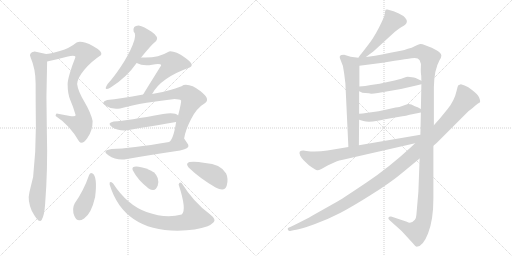
t = 0.00 s
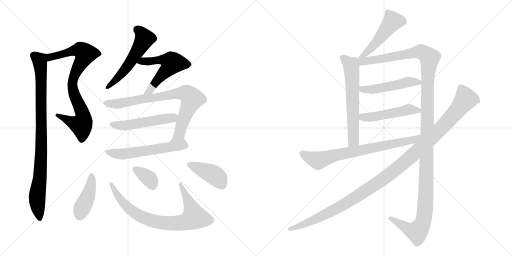
t = 2.87 s
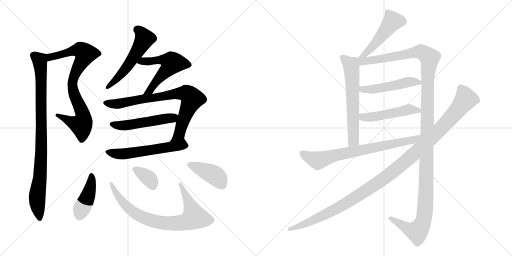
t = 5.75 s
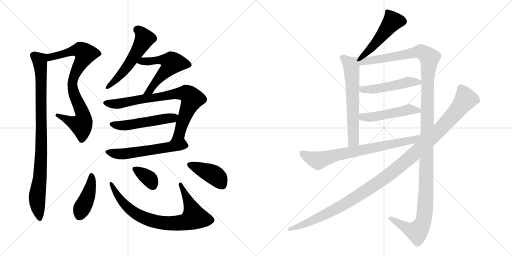
t = 8.62 s
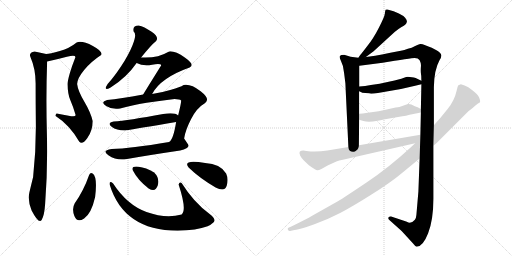
t = 11.49 s
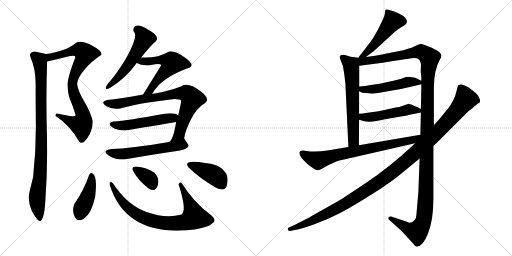
t = 14.36 s

The animated SVG that drew these frames (rendered in a browser with its animation timeline set to each time). Animation: 18 CSS @keyframes rules; one cycle of 14.36 s.

<svg version="1.1" viewBox="0 0 2048 1024" xmlns="http://www.w3.org/2000/svg">
  <g stroke="lightgray" stroke-dasharray="1,1" stroke-width="1" transform="scale(4, 4)">
    <line x1="0" y1="0" x2="256" y2="256"></line>
    <line x1="256" y1="0" x2="0" y2="256"></line>
    <line x1="128" y1="0" x2="128" y2="256"></line>
    <line x1="0" y1="128" x2="256" y2="128"></line>
    <line x1="256" y1="0" x2="512" y2="256"></line>
    <line x1="512" y1="0" x2="256" y2="256"></line>
    <line x1="384" y1="0" x2="384" y2="256"></line>
    <line x1="256" y1="128" x2="512" y2="128"></line>
  </g>
<g transform="scale(1, -1) translate(0, -850)">
   <style type="text/css">
    @keyframes keyframes0 {
      from {
       stroke: black;
       stroke-dashoffset: 823;
       stroke-width: 128;
       }
       73% {
       animation-timing-function: step-end;
       stroke: black;
       stroke-dashoffset: 0;
       stroke-width: 128;
       }
       to {
       stroke: black;
       stroke-width: 1024;
       }
       }
       #make-me-a-hanzi-animation-0 {
         animation: keyframes0 0.919759s both;
         animation-delay: 0.000000s;
         animation-timing-function: linear;
       }
    @keyframes keyframes1 {
      from {
       stroke: black;
       stroke-dashoffset: 923;
       stroke-width: 128;
       }
       75% {
       animation-timing-function: step-end;
       stroke: black;
       stroke-dashoffset: 0;
       stroke-width: 128;
       }
       to {
       stroke: black;
       stroke-width: 1024;
       }
       }
       #make-me-a-hanzi-animation-1 {
         animation: keyframes1 1.001139s both;
         animation-delay: 0.919759s;
         animation-timing-function: linear;
       }
    @keyframes keyframes2 {
      from {
       stroke: black;
       stroke-dashoffset: 545;
       stroke-width: 128;
       }
       64% {
       animation-timing-function: step-end;
       stroke: black;
       stroke-dashoffset: 0;
       stroke-width: 128;
       }
       to {
       stroke: black;
       stroke-width: 1024;
       }
       }
       #make-me-a-hanzi-animation-2 {
         animation: keyframes2 0.693522s both;
         animation-delay: 1.920898s;
         animation-timing-function: linear;
       }
    @keyframes keyframes3 {
      from {
       stroke: black;
       stroke-dashoffset: 556;
       stroke-width: 128;
       }
       64% {
       animation-timing-function: step-end;
       stroke: black;
       stroke-dashoffset: 0;
       stroke-width: 128;
       }
       to {
       stroke: black;
       stroke-width: 1024;
       }
       }
       #make-me-a-hanzi-animation-3 {
         animation: keyframes3 0.702474s both;
         animation-delay: 2.614420s;
         animation-timing-function: linear;
       }
    @keyframes keyframes4 {
      from {
       stroke: black;
       stroke-dashoffset: 799;
       stroke-width: 128;
       }
       72% {
       animation-timing-function: step-end;
       stroke: black;
       stroke-dashoffset: 0;
       stroke-width: 128;
       }
       to {
       stroke: black;
       stroke-width: 1024;
       }
       }
       #make-me-a-hanzi-animation-4 {
         animation: keyframes4 0.900228s both;
         animation-delay: 3.316894s;
         animation-timing-function: linear;
       }
    @keyframes keyframes5 {
      from {
       stroke: black;
       stroke-dashoffset: 514;
       stroke-width: 128;
       }
       63% {
       animation-timing-function: step-end;
       stroke: black;
       stroke-dashoffset: 0;
       stroke-width: 128;
       }
       to {
       stroke: black;
       stroke-width: 1024;
       }
       }
       #make-me-a-hanzi-animation-5 {
         animation: keyframes5 0.668294s both;
         animation-delay: 4.217122s;
         animation-timing-function: linear;
       }
    @keyframes keyframes6 {
      from {
       stroke: black;
       stroke-dashoffset: 566;
       stroke-width: 128;
       }
       65% {
       animation-timing-function: step-end;
       stroke: black;
       stroke-dashoffset: 0;
       stroke-width: 128;
       }
       to {
       stroke: black;
       stroke-width: 1024;
       }
       }
       #make-me-a-hanzi-animation-6 {
         animation: keyframes6 0.710612s both;
         animation-delay: 4.885416s;
         animation-timing-function: linear;
       }
    @keyframes keyframes7 {
      from {
       stroke: black;
       stroke-dashoffset: 422;
       stroke-width: 128;
       }
       58% {
       animation-timing-function: step-end;
       stroke: black;
       stroke-dashoffset: 0;
       stroke-width: 128;
       }
       to {
       stroke: black;
       stroke-width: 1024;
       }
       }
       #make-me-a-hanzi-animation-7 {
         animation: keyframes7 0.593424s both;
         animation-delay: 5.596028s;
         animation-timing-function: linear;
       }
    @keyframes keyframes8 {
      from {
       stroke: black;
       stroke-dashoffset: 791;
       stroke-width: 128;
       }
       72% {
       animation-timing-function: step-end;
       stroke: black;
       stroke-dashoffset: 0;
       stroke-width: 128;
       }
       to {
       stroke: black;
       stroke-width: 1024;
       }
       }
       #make-me-a-hanzi-animation-8 {
         animation: keyframes8 0.893717s both;
         animation-delay: 6.189452s;
         animation-timing-function: linear;
       }
    @keyframes keyframes9 {
      from {
       stroke: black;
       stroke-dashoffset: 349;
       stroke-width: 128;
       }
       53% {
       animation-timing-function: step-end;
       stroke: black;
       stroke-dashoffset: 0;
       stroke-width: 128;
       }
       to {
       stroke: black;
       stroke-width: 1024;
       }
       }
       #make-me-a-hanzi-animation-9 {
         animation: keyframes9 0.534017s both;
         animation-delay: 7.083169s;
         animation-timing-function: linear;
       }
    @keyframes keyframes10 {
      from {
       stroke: black;
       stroke-dashoffset: 411;
       stroke-width: 128;
       }
       57% {
       animation-timing-function: step-end;
       stroke: black;
       stroke-dashoffset: 0;
       stroke-width: 128;
       }
       to {
       stroke: black;
       stroke-width: 1024;
       }
       }
       #make-me-a-hanzi-animation-10 {
         animation: keyframes10 0.584473s both;
         animation-delay: 7.617186s;
         animation-timing-function: linear;
       }
    @keyframes keyframes11 {
      from {
       stroke: black;
       stroke-dashoffset: 492;
       stroke-width: 128;
       }
       62% {
       animation-timing-function: step-end;
       stroke: black;
       stroke-dashoffset: 0;
       stroke-width: 128;
       }
       to {
       stroke: black;
       stroke-width: 1024;
       }
       }
       #make-me-a-hanzi-animation-11 {
         animation: keyframes11 0.650391s both;
         animation-delay: 8.201659s;
         animation-timing-function: linear;
       }
    @keyframes keyframes12 {
      from {
       stroke: black;
       stroke-dashoffset: 631;
       stroke-width: 128;
       }
       67% {
       animation-timing-function: step-end;
       stroke: black;
       stroke-dashoffset: 0;
       stroke-width: 128;
       }
       to {
       stroke: black;
       stroke-width: 1024;
       }
       }
       #make-me-a-hanzi-animation-12 {
         animation: keyframes12 0.763509s both;
         animation-delay: 8.852050s;
         animation-timing-function: linear;
       }
    @keyframes keyframes13 {
      from {
       stroke: black;
       stroke-dashoffset: 1373;
       stroke-width: 128;
       }
       82% {
       animation-timing-function: step-end;
       stroke: black;
       stroke-dashoffset: 0;
       stroke-width: 128;
       }
       to {
       stroke: black;
       stroke-width: 1024;
       }
       }
       #make-me-a-hanzi-animation-13 {
         animation: keyframes13 1.367350s both;
         animation-delay: 9.615559s;
         animation-timing-function: linear;
       }
    @keyframes keyframes14 {
      from {
       stroke: black;
       stroke-dashoffset: 494;
       stroke-width: 128;
       }
       62% {
       animation-timing-function: step-end;
       stroke: black;
       stroke-dashoffset: 0;
       stroke-width: 128;
       }
       to {
       stroke: black;
       stroke-width: 1024;
       }
       }
       #make-me-a-hanzi-animation-14 {
         animation: keyframes14 0.652018s both;
         animation-delay: 10.982909s;
         animation-timing-function: linear;
       }
    @keyframes keyframes15 {
      from {
       stroke: black;
       stroke-dashoffset: 494;
       stroke-width: 128;
       }
       62% {
       animation-timing-function: step-end;
       stroke: black;
       stroke-dashoffset: 0;
       stroke-width: 128;
       }
       to {
       stroke: black;
       stroke-width: 1024;
       }
       }
       #make-me-a-hanzi-animation-15 {
         animation: keyframes15 0.652018s both;
         animation-delay: 11.634927s;
         animation-timing-function: linear;
       }
    @keyframes keyframes16 {
      from {
       stroke: black;
       stroke-dashoffset: 742;
       stroke-width: 128;
       }
       71% {
       animation-timing-function: step-end;
       stroke: black;
       stroke-dashoffset: 0;
       stroke-width: 128;
       }
       to {
       stroke: black;
       stroke-width: 1024;
       }
       }
       #make-me-a-hanzi-animation-16 {
         animation: keyframes16 0.853841s both;
         animation-delay: 12.286945s;
         animation-timing-function: linear;
       }
    @keyframes keyframes17 {
      from {
       stroke: black;
       stroke-dashoffset: 1193;
       stroke-width: 128;
       }
       80% {
       animation-timing-function: step-end;
       stroke: black;
       stroke-dashoffset: 0;
       stroke-width: 128;
       }
       to {
       stroke: black;
       stroke-width: 1024;
       }
       }
       #make-me-a-hanzi-animation-17 {
         animation: keyframes17 1.220866s both;
         animation-delay: 13.140786s;
         animation-timing-function: linear;
       }
</style>
<path d="M 316.5 284.5 Q 328.5 268.5 349.5 298.5 Q 370.5 327.5 370.5 366.5 Q 363.5 399.5 337.5 443.5 Q 311.5 487.5 308.5 514.5 Q 309.5 537.5 336.5 570.5 Q 363.5 603.5 404.5 630.5 Q 413.5 643.5 371.5 666.5 Q 328.5 688.5 306.5 680.5 Q 278.5 657.5 239.5 646.5 Q 199.5 634.5 184.5 634.5 C 154.5 630.5 159.5 598.5 188.5 604.5 Q 226.5 612.5 267.5 623.5 Q 307.5 633.5 300.5 618.5 Q 288.5 588.5 279.5 558.5 Q 270.5 527.5 270.5 514.5 Q 270.5 474.5 281.5 449.5 Q 292.5 424.5 302.5 390.5 Q 303.5 381.5 274.5 387.5 Q 244.5 393.5 226.5 396.5 Q 221.5 392.5 222.5 386.5 Q 278.5 350.5 316.5 284.5 Z" fill="lightgray"></path> 
<path d="M 184.5 634.5 Q 143.5 643.5 138.5 644.5 Q 112.5 639.5 122.5 620.5 Q 142.5 574.5 142.5 516.5 Q 142.5 445.5 143.5 343.5 Q 143.5 240.5 132.5 142.5 Q 124.5 110.5 117.5 80.5 Q 109.5 49.5 126.5 8.5 Q 155.5 -47.5 166.5 -29.5 Q 177.5 -11.5 180.5 34.5 Q 191.5 175.5 187.5 319.5 Q 183.5 462.5 188.5 604.5 C 189.5 633.5 189.5 633.5 184.5 634.5 Z" fill="lightgray"></path> 
<path d="M 554.5 748.5 Q 529.5 748.5 534.5 724.5 Q 548.5 713.5 530.5 670.5 Q 514.5 630.5 484.5 585.5 Q 454.5 540.5 430.5 514.5 Q 410.5 483.5 442.5 500.5 Q 506.5 540.5 546.5 598.5 L 564.5 620.5 Q 603.5 669.5 624.5 686.5 Q 637.5 702.5 606.5 723.5 Q 575.5 744.5 554.5 748.5 Z" fill="lightgray"></path> 
<path d="M 546.5 598.5 Q 572.5 584.5 608.5 591.5 Q 644.5 597.5 644.5 588.5 Q 602.5 521.5 572.5 472.5 C 556.5 446.5 593.5 448.5 608.5 474.5 Q 642.5 539.5 758.5 580.5 Q 781.5 590.5 740.5 619.5 Q 699.5 647.5 676.5 644.5 Q 626.5 615.5 564.5 620.5 C 534.5 622.5 519.5 610.5 546.5 598.5 Z" fill="lightgray"></path> 
<path d="M 572.5 472.5 Q 480.5 455.5 428.5 450.5 Q 399.5 441.5 424.5 426.5 Q 449.5 410.5 480.5 416.5 Q 525.5 429.5 586.5 439.5 Q 646.5 448.5 698.5 454.5 Q 718.5 454.5 724.5 448.5 Q 725.5 439.5 712.5 388.5 L 704.5 362.5 Q 693.5 292.5 676.5 282.5 C 658.5 258.5 730.5 267.5 736.5 296.5 Q 741.5 330.5 764.5 374.5 Q 786.5 418.5 820.5 438.5 Q 842.5 454.5 802.5 485.5 Q 762.5 516.5 734.5 510.5 Q 720.5 501.5 684.5 491.5 Q 648.5 480.5 608.5 474.5 L 572.5 472.5 Z" fill="lightgray"></path> 
<path d="M 712.5 388.5 Q 700.5 401.5 652.5 394.5 Q 511.5 368.5 454.5 364.5 Q 426.5 358.5 446.5 343.5 Q 466.5 328.5 498.5 328.5 Q 554.5 337.5 704.5 362.5 C 734.5 367.5 737.5 371.5 712.5 388.5 Z" fill="lightgray"></path> 
<path d="M 676.5 282.5 Q 520.5 256.5 446.5 254.5 Q 404.5 248.5 433.5 229.5 Q 462.5 209.5 496.5 212.5 Q 585.5 228.5 720.5 248.5 Q 761.5 257.5 752.5 272.5 Q 742.5 287.5 736.5 296.5 C 734.5 300.5 706.5 287.5 676.5 282.5 Z" fill="lightgray"></path> 
<path d="M 370.5 156.5 Q 361.5 162.5 356.5 150.5 Q 334.5 87.5 298.5 36.5 Q 286.5 14.5 297.5 -14.0 Q 308.5 -42.5 336.5 -23.5 Q 365.5 -3.5 380.5 62.5 Q 390.5 143.5 370.5 156.5 Z" fill="lightgray"></path> 
<path d="M 726.5 118.5 Q 717.5 124.5 714.5 112.5 Q 748.5 8.5 726.5 -7.5 Q 663.5 -25.5 586.0 2.5 Q 508.5 30.5 452.5 116.5 Q 436.5 129.5 438.5 112.5 Q 494.5 -71.5 710.5 -72.5 Q 786.5 -70.5 830.5 -54.5 Q 842.5 -50.5 854.5 -39.0 Q 866.5 -27.5 838.5 -5.5 Q 774.5 41.5 726.5 118.5 Z" fill="lightgray"></path> 
<path d="M 616.5 160.5 Q 583.5 179.5 554.5 183.0 Q 525.5 186.5 530.5 170.5 Q 550.5 130.5 594.5 96.5 Q 622.5 79.5 631.0 109.0 Q 639.5 138.5 616.5 160.5 Z" fill="lightgray"></path> 
<path d="M 862.5 100.5 Q 899.5 80.5 907.0 108.0 Q 914.5 135.5 904.5 156.5 Q 881.5 195.5 820.5 198.5 Q 727.5 213.5 754.5 180.5 Q 797.5 138.5 862.5 100.5 Z" fill="lightgray"></path> 
<path d="M 1463.5 622.0 L 1494.5 645.0 L 1578.5 722.0 Q 1591.5 733.0 1604.5 741.0 Q 1617.5 748.0 1621.5 752.0 Q 1626.5 756.0 1627.5 763.0 Q 1628.5 770.0 1620.5 779.0 Q 1612.5 788.0 1595.5 796.0 L 1574.5 805.0 L 1549.5 812.0 Q 1545.5 813.0 1542.5 811.0 Q 1540.5 808.0 1539.5 796.0 Q 1538.5 784.0 1515.5 739.0 Q 1492.5 694.0 1468.5 665.0 Q 1445.5 635.0 1442.5 632.0 Q 1439.5 629.0 1433.5 619.0 C 1417.5 594.0 1439.5 604.0 1463.5 622.0 Z" fill="lightgray"></path> 
<path d="M 1433.5 619.0 L 1402.5 623.0 L 1376.5 631.0 Q 1362.5 631.0 1359.5 626.0 Q 1356.5 621.0 1363.5 607.0 Q 1374.5 587.0 1376.5 557.0 L 1381.5 517.0 L 1393.5 262.0 C 1394.5 232.0 1435.5 239.0 1435.5 269.0 L 1436.5 371.0 L 1436.5 395.0 L 1436.5 485.0 L 1437.5 504.0 L 1437.5 587.0 C 1437.5 617.0 1437.5 618.0 1433.5 619.0 Z" fill="lightgray"></path> 
<path d="M 1735.5 349.0 L 1735.5 501.0 Q 1736.5 571.0 1758.5 610.0 Q 1765.5 621.0 1765.5 628.0 Q 1763.5 647.0 1698.5 670.0 Q 1688.5 675.0 1680.5 674.0 Q 1673.5 673.0 1660.5 666.0 Q 1647.5 658.0 1631.5 655.0 Q 1617.5 649.0 1603.5 647.0 L 1561.5 639.0 Q 1488.5 624.0 1463.5 622.0 C 1421.5 616.0 1392.5 581.0 1437.5 587.0 L 1530.5 599.0 L 1578.5 607.0 Q 1642.5 617.0 1645.5 617.0 Q 1671.5 622.0 1678.5 609.0 Q 1685.5 596.0 1683.5 582.0 Q 1682.5 567.0 1683.5 558.0 Q 1685.5 549.0 1685.5 527.0 L 1685.5 513.0 L 1683.5 414.0 L 1683.5 400.0 L 1681.5 311.0 L 1678.5 216.0 L 1673.5 83.0 L 1665.5 -10.0 Q 1664.5 -23.0 1659.5 -29.0 Q 1643.5 -48.0 1627.5 -37.0 L 1564.5 -16.0 Q 1557.5 -15.0 1554.5 -19.0 Q 1550.5 -25.0 1558.5 -31.0 L 1606.5 -74.0 L 1651.5 -123.0 Q 1660.5 -135.0 1666.5 -137.0 Q 1691.5 -137.0 1712.5 -83.0 Q 1733.5 -29.0 1733.5 55.0 L 1733.5 267.0 L 1735.5 349.0 Z" fill="lightgray"></path> 
<path d="M 1484.5 475.0 Q 1495.5 475.0 1511.5 478.0 L 1563.5 487.0 Q 1608.5 494.0 1660.5 507.0 L 1685.5 513.0 C 1704.5 518.0 1704.5 518.0 1685.5 527.0 L 1662.5 538.0 Q 1655.5 540.0 1647.5 541.0 L 1631.5 543.0 Q 1626.5 543.0 1613.5 538.0 Q 1600.5 533.0 1559.5 524.0 L 1518.5 515.0 L 1483.5 510.0 Q 1460.5 506.0 1437.5 504.0 C 1407.5 501.0 1409.5 498.0 1436.5 485.0 L 1443.5 482.0 Q 1445.5 479.0 1461.5 478.0 Q 1478.5 477.0 1484.5 475.0 Z" fill="lightgray"></path> 
<path d="M 1436.5 371.0 L 1453.5 366.0 Q 1473.5 359.0 1510.5 367.0 Q 1547.5 375.0 1551.5 375.0 L 1609.5 385.0 Q 1623.5 386.0 1638.5 391.0 L 1683.5 400.0 C 1702.5 404.0 1702.5 404.0 1683.5 414.0 L 1670.5 421.0 L 1659.5 425.0 Q 1642.5 435.0 1632.5 434.0 Q 1622.5 432.0 1614.5 428.0 L 1597.5 422.0 Q 1594.5 423.0 1551.5 413.0 L 1514.5 405.0 L 1470.5 399.0 Q 1448.5 395.0 1436.5 395.0 C 1406.5 394.0 1407.5 379.0 1436.5 371.0 Z" fill="lightgray"></path> 
<path d="M 1393.5 262.0 L 1309.5 248.0 Q 1264.5 241.0 1225.5 246.0 L 1213.5 248.0 Q 1203.5 248.0 1199.5 244.0 Q 1195.5 240.0 1200.5 228.0 Q 1205.5 218.0 1214.5 209.0 L 1235.5 189.0 Q 1264.5 168.0 1269.5 169.0 Q 1275.5 169.0 1285.5 174.0 L 1312.5 189.0 L 1345.5 204.0 Q 1355.5 208.0 1371.5 211.0 L 1660.5 277.0 C 1699.5 286.0 1711.5 316.0 1681.5 311.0 L 1435.5 269.0 L 1393.5 262.0 Z" fill="lightgray"></path> 
<path d="M 1858.5 508.0 L 1843.5 513.0 L 1833.5 509.0 Q 1830.5 506.0 1826.5 487.0 Q 1817.5 447.0 1790.5 414.0 L 1759.5 376.0 L 1735.5 349.0 L 1660.5 277.0 L 1643.5 261.0 Q 1554.5 179.0 1467.5 121.0 Q 1381.5 63.0 1351.5 45.0 L 1248.5 -13.0 Q 1226.5 -26.0 1167.5 -55.0 L 1153.5 -61.0 Q 1149.5 -63.0 1151.5 -69.0 Q 1155.5 -75.0 1160.5 -74.0 L 1173.5 -71.0 Q 1203.5 -67.0 1257.5 -47.0 Q 1312.5 -27.0 1360.5 -2.0 Q 1408.5 23.0 1484.5 71.0 Q 1560.5 118.0 1610.5 160.0 L 1678.5 216.0 L 1733.5 267.0 L 1746.5 278.0 L 1873.5 405.0 Q 1890.5 417.0 1900.5 427.0 Q 1910.5 436.0 1920.5 441.0 Q 1922.5 446.0 1916.5 460.0 Q 1910.5 473.0 1889.5 489.0 Q 1872.5 503.0 1858.5 508.0 Z" fill="lightgray"></path> 
      <clipPath id="make-me-a-hanzi-clip-0">
      <path d="M 316.5 284.5 Q 328.5 268.5 349.5 298.5 Q 370.5 327.5 370.5 366.5 Q 363.5 399.5 337.5 443.5 Q 311.5 487.5 308.5 514.5 Q 309.5 537.5 336.5 570.5 Q 363.5 603.5 404.5 630.5 Q 413.5 643.5 371.5 666.5 Q 328.5 688.5 306.5 680.5 Q 278.5 657.5 239.5 646.5 Q 199.5 634.5 184.5 634.5 C 154.5 630.5 159.5 598.5 188.5 604.5 Q 226.5 612.5 267.5 623.5 Q 307.5 633.5 300.5 618.5 Q 288.5 588.5 279.5 558.5 Q 270.5 527.5 270.5 514.5 Q 270.5 474.5 281.5 449.5 Q 292.5 424.5 302.5 390.5 Q 303.5 381.5 274.5 387.5 Q 244.5 393.5 226.5 396.5 Q 221.5 392.5 222.5 386.5 Q 278.5 350.5 316.5 284.5 Z" fill="lightgray"></path>
      </clipPath>
      <path clip-path="url(#make-me-a-hanzi-clip-0)" d="M 189.5 627.5 L 204.5 622.5 L 320.5 650.5 L 340.5 634.5 L 306.5 569.5 L 289.5 518.5 L 300.5 462.5 L 330.5 397.5 L 330.5 361.5 L 325.5 351.5 L 310.5 353.5 L 230.5 389.5 " fill="none" id="make-me-a-hanzi-animation-0" stroke-dasharray="695 1390" stroke-linecap="round"></path>

      <clipPath id="make-me-a-hanzi-clip-1">
      <path d="M 184.5 634.5 Q 143.5 643.5 138.5 644.5 Q 112.5 639.5 122.5 620.5 Q 142.5 574.5 142.5 516.5 Q 142.5 445.5 143.5 343.5 Q 143.5 240.5 132.5 142.5 Q 124.5 110.5 117.5 80.5 Q 109.5 49.5 126.5 8.5 Q 155.5 -47.5 166.5 -29.5 Q 177.5 -11.5 180.5 34.5 Q 191.5 175.5 187.5 319.5 Q 183.5 462.5 188.5 604.5 C 189.5 633.5 189.5 633.5 184.5 634.5 Z" fill="lightgray"></path>
      </clipPath>
      <path clip-path="url(#make-me-a-hanzi-clip-1)" d="M 135.5 629.5 L 158.5 608.5 L 165.5 533.5 L 164.5 215.5 L 148.5 68.5 L 158.5 -25.5 " fill="none" id="make-me-a-hanzi-animation-1" stroke-dasharray="795 1590" stroke-linecap="round"></path>

      <clipPath id="make-me-a-hanzi-clip-2">
      <path d="M 554.5 748.5 Q 529.5 748.5 534.5 724.5 Q 548.5 713.5 530.5 670.5 Q 514.5 630.5 484.5 585.5 Q 454.5 540.5 430.5 514.5 Q 410.5 483.5 442.5 500.5 Q 506.5 540.5 546.5 598.5 L 564.5 620.5 Q 603.5 669.5 624.5 686.5 Q 637.5 702.5 606.5 723.5 Q 575.5 744.5 554.5 748.5 Z" fill="lightgray"></path>
      </clipPath>
      <path clip-path="url(#make-me-a-hanzi-clip-2)" d="M 550.5 731.5 L 578.5 696.5 L 569.5 677.5 L 488.5 557.5 L 431.5 503.5 " fill="none" id="make-me-a-hanzi-animation-2" stroke-dasharray="417 834" stroke-linecap="round"></path>

      <clipPath id="make-me-a-hanzi-clip-3">
      <path d="M 546.5 598.5 Q 572.5 584.5 608.5 591.5 Q 644.5 597.5 644.5 588.5 Q 602.5 521.5 572.5 472.5 C 556.5 446.5 593.5 448.5 608.5 474.5 Q 642.5 539.5 758.5 580.5 Q 781.5 590.5 740.5 619.5 Q 699.5 647.5 676.5 644.5 Q 626.5 615.5 564.5 620.5 C 534.5 622.5 519.5 610.5 546.5 598.5 Z" fill="lightgray"></path>
      </clipPath>
      <path clip-path="url(#make-me-a-hanzi-clip-3)" d="M 555.5 600.5 L 650.5 611.5 L 687.5 598.5 L 628.5 530.5 L 600.5 488.5 L 578.5 476.5 " fill="none" id="make-me-a-hanzi-animation-3" stroke-dasharray="428 856" stroke-linecap="round"></path>

      <clipPath id="make-me-a-hanzi-clip-4">
      <path d="M 572.5 472.5 Q 480.5 455.5 428.5 450.5 Q 399.5 441.5 424.5 426.5 Q 449.5 410.5 480.5 416.5 Q 525.5 429.5 586.5 439.5 Q 646.5 448.5 698.5 454.5 Q 718.5 454.5 724.5 448.5 Q 725.5 439.5 712.5 388.5 L 704.5 362.5 Q 693.5 292.5 676.5 282.5 C 658.5 258.5 730.5 267.5 736.5 296.5 Q 741.5 330.5 764.5 374.5 Q 786.5 418.5 820.5 438.5 Q 842.5 454.5 802.5 485.5 Q 762.5 516.5 734.5 510.5 Q 720.5 501.5 684.5 491.5 Q 648.5 480.5 608.5 474.5 L 572.5 472.5 Z" fill="lightgray"></path>
      </clipPath>
      <path clip-path="url(#make-me-a-hanzi-clip-4)" d="M 425.5 438.5 L 481.5 436.5 L 715.5 477.5 L 752.5 472.5 L 768.5 455.5 L 734.5 374.5 L 717.5 314.5 L 687.5 290.5 " fill="none" id="make-me-a-hanzi-animation-4" stroke-dasharray="671 1342" stroke-linecap="round"></path>

      <clipPath id="make-me-a-hanzi-clip-5">
      <path d="M 712.5 388.5 Q 700.5 401.5 652.5 394.5 Q 511.5 368.5 454.5 364.5 Q 426.5 358.5 446.5 343.5 Q 466.5 328.5 498.5 328.5 Q 554.5 337.5 704.5 362.5 C 734.5 367.5 737.5 371.5 712.5 388.5 Z" fill="lightgray"></path>
      </clipPath>
      <path clip-path="url(#make-me-a-hanzi-clip-5)" d="M 449.5 354.5 L 499.5 348.5 L 689.5 377.5 L 703.5 384.5 " fill="none" id="make-me-a-hanzi-animation-5" stroke-dasharray="386 772" stroke-linecap="round"></path>

      <clipPath id="make-me-a-hanzi-clip-6">
      <path d="M 676.5 282.5 Q 520.5 256.5 446.5 254.5 Q 404.5 248.5 433.5 229.5 Q 462.5 209.5 496.5 212.5 Q 585.5 228.5 720.5 248.5 Q 761.5 257.5 752.5 272.5 Q 742.5 287.5 736.5 296.5 C 734.5 300.5 706.5 287.5 676.5 282.5 Z" fill="lightgray"></path>
      </clipPath>
      <path clip-path="url(#make-me-a-hanzi-clip-6)" d="M 436.5 243.5 L 458.5 235.5 L 487.5 234.5 L 718.5 270.5 L 741.5 266.5 " fill="none" id="make-me-a-hanzi-animation-6" stroke-dasharray="438 876" stroke-linecap="round"></path>

      <clipPath id="make-me-a-hanzi-clip-7">
      <path d="M 370.5 156.5 Q 361.5 162.5 356.5 150.5 Q 334.5 87.5 298.5 36.5 Q 286.5 14.5 297.5 -14.0 Q 308.5 -42.5 336.5 -23.5 Q 365.5 -3.5 380.5 62.5 Q 390.5 143.5 370.5 156.5 Z" fill="lightgray"></path>
      </clipPath>
      <path clip-path="url(#make-me-a-hanzi-clip-7)" d="M 366.5 146.5 L 356.5 77.5 L 317.5 -10.5 " fill="none" id="make-me-a-hanzi-animation-7" stroke-dasharray="294 588" stroke-linecap="round"></path>

      <clipPath id="make-me-a-hanzi-clip-8">
      <path d="M 726.5 118.5 Q 717.5 124.5 714.5 112.5 Q 748.5 8.5 726.5 -7.5 Q 663.5 -25.5 586.0 2.5 Q 508.5 30.5 452.5 116.5 Q 436.5 129.5 438.5 112.5 Q 494.5 -71.5 710.5 -72.5 Q 786.5 -70.5 830.5 -54.5 Q 842.5 -50.5 854.5 -39.0 Q 866.5 -27.5 838.5 -5.5 Q 774.5 41.5 726.5 118.5 Z" fill="lightgray"></path>
      </clipPath>
      <path clip-path="url(#make-me-a-hanzi-clip-8)" d="M 447.5 106.5 L 482.5 50.5 L 535.5 0.5 L 572.5 -19.5 L 630.5 -38.5 L 701.5 -43.5 L 751.5 -34.5 L 777.5 -18.5 L 760.5 32.5 L 734.5 79.5 L 732.5 93.5 L 722.5 101.5 L 724.5 107.5 " fill="none" id="make-me-a-hanzi-animation-8" stroke-dasharray="663 1326" stroke-linecap="round"></path>

      <clipPath id="make-me-a-hanzi-clip-9">
      <path d="M 616.5 160.5 Q 583.5 179.5 554.5 183.0 Q 525.5 186.5 530.5 170.5 Q 550.5 130.5 594.5 96.5 Q 622.5 79.5 631.0 109.0 Q 639.5 138.5 616.5 160.5 Z" fill="lightgray"></path>
      </clipPath>
      <path clip-path="url(#make-me-a-hanzi-clip-9)" d="M 544.5 172.5 L 597.5 134.5 L 610.5 110.5 " fill="none" id="make-me-a-hanzi-animation-9" stroke-dasharray="221 442" stroke-linecap="round"></path>

      <clipPath id="make-me-a-hanzi-clip-10">
      <path d="M 862.5 100.5 Q 899.5 80.5 907.0 108.0 Q 914.5 135.5 904.5 156.5 Q 881.5 195.5 820.5 198.5 Q 727.5 213.5 754.5 180.5 Q 797.5 138.5 862.5 100.5 Z" fill="lightgray"></path>
      </clipPath>
      <path clip-path="url(#make-me-a-hanzi-clip-10)" d="M 760.5 190.5 L 858.5 149.5 L 888.5 110.5 " fill="none" id="make-me-a-hanzi-animation-10" stroke-dasharray="283 566" stroke-linecap="round"></path>

      <clipPath id="make-me-a-hanzi-clip-11">
      <path d="M 1463.5 622.0 L 1494.5 645.0 L 1578.5 722.0 Q 1591.5 733.0 1604.5 741.0 Q 1617.5 748.0 1621.5 752.0 Q 1626.5 756.0 1627.5 763.0 Q 1628.5 770.0 1620.5 779.0 Q 1612.5 788.0 1595.5 796.0 L 1574.5 805.0 L 1549.5 812.0 Q 1545.5 813.0 1542.5 811.0 Q 1540.5 808.0 1539.5 796.0 Q 1538.5 784.0 1515.5 739.0 Q 1492.5 694.0 1468.5 665.0 Q 1445.5 635.0 1442.5 632.0 Q 1439.5 629.0 1433.5 619.0 C 1417.5 594.0 1439.5 604.0 1463.5 622.0 Z" fill="lightgray"></path>
      </clipPath>
      <path clip-path="url(#make-me-a-hanzi-clip-11)" d="M 1547.5 802.0 L 1569.5 763.0 L 1480.5 653.0 L 1440.5 624.0 " fill="none" id="make-me-a-hanzi-animation-11" stroke-dasharray="364 728" stroke-linecap="round"></path>

      <clipPath id="make-me-a-hanzi-clip-12">
      <path d="M 1433.5 619.0 L 1402.5 623.0 L 1376.5 631.0 Q 1362.5 631.0 1359.5 626.0 Q 1356.5 621.0 1363.5 607.0 Q 1374.5 587.0 1376.5 557.0 L 1381.5 517.0 L 1393.5 262.0 C 1394.5 232.0 1435.5 239.0 1435.5 269.0 L 1436.5 371.0 L 1436.5 395.0 L 1436.5 485.0 L 1437.5 504.0 L 1437.5 587.0 C 1437.5 617.0 1437.5 618.0 1433.5 619.0 Z" fill="lightgray"></path>
      </clipPath>
      <path clip-path="url(#make-me-a-hanzi-clip-12)" d="M 1366.5 622.0 L 1404.5 590.0 L 1405.5 580.0 L 1414.5 291.0 L 1399.5 270.0 " fill="none" id="make-me-a-hanzi-animation-12" stroke-dasharray="503 1006" stroke-linecap="round"></path>

      <clipPath id="make-me-a-hanzi-clip-13">
      <path d="M 1735.5 349.0 L 1735.5 501.0 Q 1736.5 571.0 1758.5 610.0 Q 1765.5 621.0 1765.5 628.0 Q 1763.5 647.0 1698.5 670.0 Q 1688.5 675.0 1680.5 674.0 Q 1673.5 673.0 1660.5 666.0 Q 1647.5 658.0 1631.5 655.0 Q 1617.5 649.0 1603.5 647.0 L 1561.5 639.0 Q 1488.5 624.0 1463.5 622.0 C 1421.5 616.0 1392.5 581.0 1437.5 587.0 L 1530.5 599.0 L 1578.5 607.0 Q 1642.5 617.0 1645.5 617.0 Q 1671.5 622.0 1678.5 609.0 Q 1685.5 596.0 1683.5 582.0 Q 1682.5 567.0 1683.5 558.0 Q 1685.5 549.0 1685.5 527.0 L 1685.5 513.0 L 1683.5 414.0 L 1683.5 400.0 L 1681.5 311.0 L 1678.5 216.0 L 1673.5 83.0 L 1665.5 -10.0 Q 1664.5 -23.0 1659.5 -29.0 Q 1643.5 -48.0 1627.5 -37.0 L 1564.5 -16.0 Q 1557.5 -15.0 1554.5 -19.0 Q 1550.5 -25.0 1558.5 -31.0 L 1606.5 -74.0 L 1651.5 -123.0 Q 1660.5 -135.0 1666.5 -137.0 Q 1691.5 -137.0 1712.5 -83.0 Q 1733.5 -29.0 1733.5 55.0 L 1733.5 267.0 L 1735.5 349.0 Z" fill="lightgray"></path>
      </clipPath>
      <path clip-path="url(#make-me-a-hanzi-clip-13)" d="M 1441.5 615.0 L 1450.5 605.0 L 1474.5 606.0 L 1683.5 644.0 L 1715.5 623.0 L 1717.5 615.0 L 1710.5 537.0 L 1703.5 63.0 L 1694.5 -30.0 L 1668.5 -77.0 L 1640.5 -70.0 L 1561.5 -23.0 " fill="none" id="make-me-a-hanzi-animation-13" stroke-dasharray="1245 2490" stroke-linecap="round"></path>

      <clipPath id="make-me-a-hanzi-clip-14">
      <path d="M 1484.5 475.0 Q 1495.5 475.0 1511.5 478.0 L 1563.5 487.0 Q 1608.5 494.0 1660.5 507.0 L 1685.5 513.0 C 1704.5 518.0 1704.5 518.0 1685.5 527.0 L 1662.5 538.0 Q 1655.5 540.0 1647.5 541.0 L 1631.5 543.0 Q 1626.5 543.0 1613.5 538.0 Q 1600.5 533.0 1559.5 524.0 L 1518.5 515.0 L 1483.5 510.0 Q 1460.5 506.0 1437.5 504.0 C 1407.5 501.0 1409.5 498.0 1436.5 485.0 L 1443.5 482.0 Q 1445.5 479.0 1461.5 478.0 Q 1478.5 477.0 1484.5 475.0 Z" fill="lightgray"></path>
      </clipPath>
      <path clip-path="url(#make-me-a-hanzi-clip-14)" d="M 1442.5 489.0 L 1515.5 496.0 L 1631.5 522.0 L 1677.5 520.0 " fill="none" id="make-me-a-hanzi-animation-14" stroke-dasharray="366 732" stroke-linecap="round"></path>

      <clipPath id="make-me-a-hanzi-clip-15">
      <path d="M 1436.5 371.0 L 1453.5 366.0 Q 1473.5 359.0 1510.5 367.0 Q 1547.5 375.0 1551.5 375.0 L 1609.5 385.0 Q 1623.5 386.0 1638.5 391.0 L 1683.5 400.0 C 1702.5 404.0 1702.5 404.0 1683.5 414.0 L 1670.5 421.0 L 1659.5 425.0 Q 1642.5 435.0 1632.5 434.0 Q 1622.5 432.0 1614.5 428.0 L 1597.5 422.0 Q 1594.5 423.0 1551.5 413.0 L 1514.5 405.0 L 1470.5 399.0 Q 1448.5 395.0 1436.5 395.0 C 1406.5 394.0 1407.5 379.0 1436.5 371.0 Z" fill="lightgray"></path>
      </clipPath>
      <path clip-path="url(#make-me-a-hanzi-clip-15)" d="M 1441.5 389.0 L 1472.5 380.0 L 1633.5 412.0 L 1674.5 407.0 " fill="none" id="make-me-a-hanzi-animation-15" stroke-dasharray="366 732" stroke-linecap="round"></path>

      <clipPath id="make-me-a-hanzi-clip-16">
      <path d="M 1393.5 262.0 L 1309.5 248.0 Q 1264.5 241.0 1225.5 246.0 L 1213.5 248.0 Q 1203.5 248.0 1199.5 244.0 Q 1195.5 240.0 1200.5 228.0 Q 1205.5 218.0 1214.5 209.0 L 1235.5 189.0 Q 1264.5 168.0 1269.5 169.0 Q 1275.5 169.0 1285.5 174.0 L 1312.5 189.0 L 1345.5 204.0 Q 1355.5 208.0 1371.5 211.0 L 1660.5 277.0 C 1699.5 286.0 1711.5 316.0 1681.5 311.0 L 1435.5 269.0 L 1393.5 262.0 Z" fill="lightgray"></path>
      </clipPath>
      <path clip-path="url(#make-me-a-hanzi-clip-16)" d="M 1208.5 238.0 L 1224.5 226.0 L 1272.5 208.0 L 1348.5 231.0 L 1649.5 289.0 L 1674.5 304.0 " fill="none" id="make-me-a-hanzi-animation-16" stroke-dasharray="614 1228" stroke-linecap="round"></path>

      <clipPath id="make-me-a-hanzi-clip-17">
      <path d="M 1858.5 508.0 L 1843.5 513.0 L 1833.5 509.0 Q 1830.5 506.0 1826.5 487.0 Q 1817.5 447.0 1790.5 414.0 L 1759.5 376.0 L 1735.5 349.0 L 1660.5 277.0 L 1643.5 261.0 Q 1554.5 179.0 1467.5 121.0 Q 1381.5 63.0 1351.5 45.0 L 1248.5 -13.0 Q 1226.5 -26.0 1167.5 -55.0 L 1153.5 -61.0 Q 1149.5 -63.0 1151.5 -69.0 Q 1155.5 -75.0 1160.5 -74.0 L 1173.5 -71.0 Q 1203.5 -67.0 1257.5 -47.0 Q 1312.5 -27.0 1360.5 -2.0 Q 1408.5 23.0 1484.5 71.0 Q 1560.5 118.0 1610.5 160.0 L 1678.5 216.0 L 1733.5 267.0 L 1746.5 278.0 L 1873.5 405.0 Q 1890.5 417.0 1900.5 427.0 Q 1910.5 436.0 1920.5 441.0 Q 1922.5 446.0 1916.5 460.0 Q 1910.5 473.0 1889.5 489.0 Q 1872.5 503.0 1858.5 508.0 Z" fill="lightgray"></path>
      </clipPath>
      <path clip-path="url(#make-me-a-hanzi-clip-17)" d="M 1842.5 500.0 L 1861.5 450.0 L 1773.5 346.0 L 1599.5 185.0 L 1493.5 106.0 L 1366.5 27.0 L 1258.5 -29.0 L 1158.5 -67.0 " fill="none" id="make-me-a-hanzi-animation-17" stroke-dasharray="1065 2130" stroke-linecap="round"></path>

</g>
</svg>
